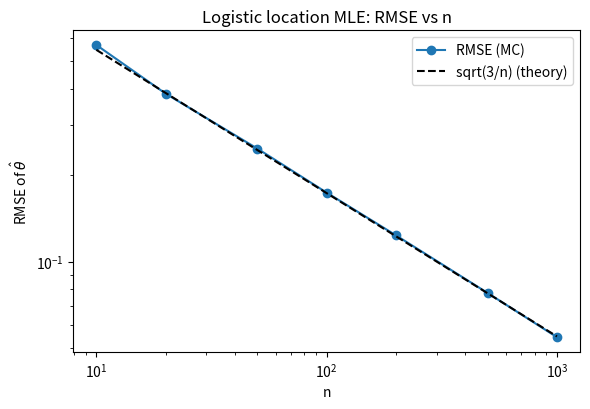
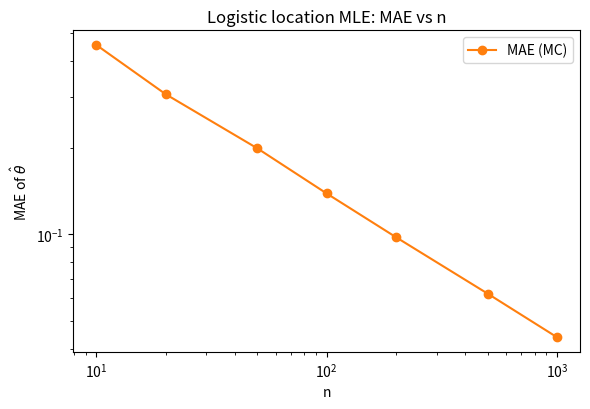
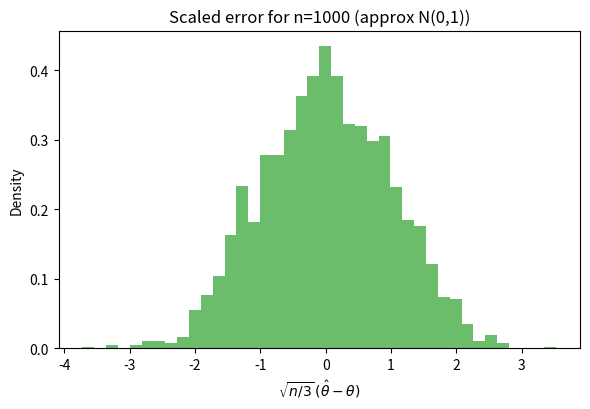

These charts were generated, in order, by the following Python code:
import numpy as np
from numpy import tanh
from scipy.optimize import brentq
import matplotlib.pyplot as plt

# ----------------------------
# Logistic log-likelihood etc.
# ----------------------------
def logistic_logpdf(x, theta):
    """
    Log-pdf of logistic(loc=theta, scale=1) evaluated at x.
    Vectorized in x.
    """
    z = x - theta
    # log f(z) = -z - 2 log(1 + exp(-z))
    # Use logaddexp for numerical stability: log(1+e^a) = logaddexp(0, a)
    return -z - 2.0 * np.logaddexp(0.0, -z)

def loglik(theta, x):
    """
    Log-likelihood l(theta) for data x under logistic(loc=theta, scale=1).
    """
    x = np.asarray(x)
    return np.sum(logistic_logpdf(x, theta))

def score(theta, x):
    """
    Score l'(theta) = sum tanh((x_i - theta)/2).
    """
    x = np.asarray(x)
    return np.sum(np.tanh((x - theta)/2.0))

def hess(theta, x):
    """
    Hessian l''(theta) = -(1/2) * sum sech^2((x_i - theta)/2).
    """
    x = np.asarray(x)
    u = (x - theta)/2.0
    # sech^2(u) = 1/cosh^2(u)
    return -0.5 * np.sum(1.0 / np.cosh(u)**2)

# ----------------------------
# MLE via robust root-finding
# ----------------------------
def mle_theta(x, bracket=None):
    """
    Compute the MLE of theta by solving score(theta)=0 with a robust bracketing method.
    Because the score is strictly decreasing in theta and tends to +n at -inf and -n at +inf,
    a root always exists and is unique.

    Parameters
    ----------
    x : array-like
        Sample.
    bracket : tuple (a, b), optional
        Optional bracket for the root. If not provided, a wide bracket based on min/max(x) is used.

    Returns
    -------
    theta_hat : float
        MLE of theta.
    """
    x = np.asarray(x)
    g = lambda th: score(th, x)

    if bracket is None:
        a, b = np.min(x) - 50.0, np.max(x) + 50.0
    else:
        a, b = bracket

    # Ensure the bracket straddles the root; widen if necessary (should almost never be needed)
    fa, fb = g(a), g(b)
    if fa * fb > 0:
        m = np.median(x)
        a, b = m - 1.0, m + 1.0
        fa, fb = g(a), g(b)
        step = 1.0
        for _ in range(60):
            if fa * fb <= 0:
                break
            a -= step
            b += step
            fa, fb = g(a), g(b)
            step *= 2.0

    return brentq(g, a, b)

# ----------------------------
# Monte Carlo study
# ----------------------------
def monte_carlo_study(theta_true=0.0, n_list=(10, 20, 50, 100, 200, 500, 1000),
                      M=2000, seed=12345, make_plots=True):
    """
    Monte Carlo:
    - For each n in n_list, draw M iid samples from Logistic(theta_true, 1).
    - Compute MLE for each sample.
    - Report bias, SD, MAE, RMSE.
    - Optionally make plots and compare RMSE to sqrt(3/n), the asymptotic RMSE.

    Returns
    -------
    results : dict
        Keys 'n', 'theta_hat_all', 'bias', 'sd', 'mae', 'rmse', 'theory_rmse'.
    """
    rng = np.random.default_rng(seed)
    results = {
        'n': [],
        'theta_hat_all': [],
        'bias': [],
        'sd': [],
        'mae': [],
        'rmse': [],
        'theory_rmse': []
    }

    for n in n_list:
        theta_hats = np.empty(M)
        for m in range(M):
            x = rng.logistic(loc=theta_true, scale=1.0, size=n)
            theta_hats[m] = mle_theta(x)

        err = theta_hats - theta_true
        bias = err.mean()
        sd = err.std(ddof=1)
        mae = np.mean(np.abs(err))
        rmse = np.sqrt(np.mean(err**2))
        theory_rmse = np.sqrt(3.0/n)  # Fisher information per obs is 1/3

        results['n'].append(n)
        results['theta_hat_all'].append(theta_hats)
        results['bias'].append(bias)
        results['sd'].append(sd)
        results['mae'].append(mae)
        results['rmse'].append(rmse)
        results['theory_rmse'].append(theory_rmse)

    if make_plots:
        n_arr = np.array(results['n'], dtype=float)
        rmse_arr = np.array(results['rmse'])
        mae_arr = np.array(results['mae'])
        th_rmse = np.array(results['theory_rmse'])

        # RMSE vs n with theoretical curve
        plt.figure(figsize=(6.0, 4.2))
        plt.loglog(n_arr, rmse_arr, 'o-', label='RMSE (MC)')
        plt.loglog(n_arr, th_rmse, 'k--', label='sqrt(3/n) (theory)')
        plt.xlabel('n')
        plt.ylabel('RMSE of $\hat{\\theta}$')
        plt.title('Logistic location MLE: RMSE vs n')
        plt.legend()
        plt.tight_layout()

        # MAE vs n
        plt.figure(figsize=(6.0, 4.2))
        plt.loglog(n_arr, mae_arr, 'o-', color='tab:orange', label='MAE (MC)')
        plt.xlabel('n')
        plt.ylabel('MAE of $\hat{\\theta}$')
        plt.title('Logistic location MLE: MAE vs n')
        plt.legend()
        plt.tight_layout()

        # Distribution for a representative n (largest n)
        n_rep = results['n'][-1]
        err_rep = results['theta_hat_all'][-1] - theta_true
        scale_err = np.sqrt(n_rep/3.0) * err_rep
        plt.figure(figsize=(6.0, 4.2))
        plt.hist(scale_err, bins=40, density=True, alpha=0.7, color='tab:green')
        plt.xlabel(r'$\sqrt{n/3}\,(\hat{\theta}-\theta)$')
        plt.ylabel('Density')
        plt.title(f'Scaled error for n={n_rep} (approx N(0,1))')
        plt.tight_layout()

        plt.show()

    return results

# ----------------------------
# Example usage
# ----------------------------
if __name__ == "__main__":
    # Small demo
    rng = np.random.default_rng(0)
    x_demo = rng.logistic(loc=1.5, scale=1.0, size=50)
    theta_hat_demo = mle_theta(x_demo)
    print(f"Demo MLE (n=50, true theta=1.5): {theta_hat_demo:.4f}")

    # Run Monte Carlo and plot
    res = monte_carlo_study(theta_true=0.0,
                            n_list=(10, 20, 50, 100, 200, 500, 1000),
                            M=2000, seed=1, make_plots=True)

    # Print a brief summary
    for n, bias, sd, rmse in zip(res['n'], res['bias'], res['sd'], res['rmse']):
        print(f"n={n:4d}  bias={bias: .4f}  sd={sd: .4f}  rmse={rmse: .4f}")
